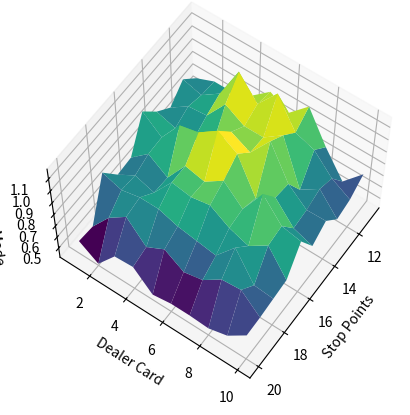

Recreate this plot in Python.
import random
import numpy as np
from mpl_toolkits import mplot3d
import matplotlib.pyplot as plt

#lower than dealer:  lose all
#higher than dealer: win all

#x = max number before stopping must be 11 or greater
#y = average cash won in proportion to cash pool
#z = dealer original card

cards = [1,2,3,4,5,6,7,8,9,10,10,10,10]
X,Y = np.meshgrid(np.array(range(11,21)),np.array(range(1,11)))
def blackjackRound(stopNumber, dealerNumber):
    points = 0

    while (points < stopNumber):
        points += random.choice(cards)

    if (points == 21):
        return 1.5
    if (points > 21):
        return 0

    newDealerNumber = dealerNumber

    while (newDealerNumber <= 16):
        newDealerNumber += random.choice(cards)

    if (newDealerNumber > 21):
        return 2
    elif (points>newDealerNumber):
        return 2
    else:
        return 0

def calculateMoney(stopNumber, dealerNumber):
    chances = []

    for i in range(100):
        chances.append(blackjackRound(stopNumber, dealerNumber))

    return sum(chances) / len(chances)

z = [[] for i in range(10)]

for x in range(11,21):
    for y in range(10):
        z[y].append(calculateMoney(x,y))

Z = np.array(z)

fig = plt.figure()
ax = plt.axes(projection='3d')
ax.plot_surface(X, Y, Z, rstride=1, cstride=1, cmap='viridis', edgecolor='none')
ax.set_xlabel('Stop Points')
ax.set_ylabel('Dealer Card')
ax.set_zlabel('Money Made')

ax.view_init(60, 35)
plt.show()